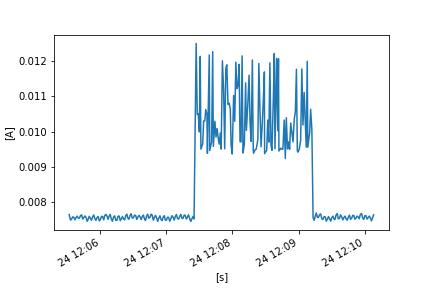

Source data for this figure (header and first rows):
FLUKE 289, V1.16, 32940021
To display full timestamps use Format Ce…
Reading, Sample, , Start Time, Duration, Max Time, Max, , Average, , Min Time, Min, , Description, Stop Time
1, 0.007642, A AC, 24/10/2022 12:05:31.9, 0:00:00.3, 24/10/2022 12:05:32.1, 0.007673, A AC, 0.007654, A AC, 24/10/2022 12:05:31.9, 0.007642, A AC, Interval, 24/10/2022 12:05:32.2
2, 0.007666, A AC, 24/10/2022 12:05:32.2, 0:00:00.9, 24/10/2022 12:05:32.2, 0.007666, A AC, 0.007604, A AC, 24/10/2022 12:05:33.0, 0.007538, A AC, Interval, 24/10/2022 12:05:33.1
3, 0.00754, A AC, 24/10/2022 12:05:33.1, 0:00:01.0, 24/10/2022 12:05:33.1, 0.00754, A AC, 0.007497, A AC, 24/10/2022 12:05:33.8, 0.007471, A AC, Interval, 24/10/2022 12:05:34.1
4, 0.007516, A AC, 24/10/2022 12:05:34.1, 0:00:01.0, 24/10/2022 12:05:35.0, 0.007555, A AC, 0.007528, A AC, 24/10/2022 12:05:34.3, 0.007491, A AC, Interval, 24/10/2022 12:05:35.1
5, 0.007557, A AC, 24/10/2022 12:05:35.1, 0:00:01.0, 24/10/2022 12:05:35.8, 0.007612, A AC, 0.00759, A AC, 24/10/2022 12:05:35.1, 0.007557, A AC, Interval, 24/10/2022 12:05:36.1
6, 0.00762, A AC, 24/10/2022 12:05:36.1, 0:00:01.0, 24/10/2022 12:05:36.1, 0.00762, A AC, 0.007573, A AC, 24/10/2022 12:05:37.0, 0.007519, A AC, Interval, 24/10/2022 12:05:37.1
7, 0.00751, A AC, 24/10/2022 12:05:37.1, 0:00:01.0, 24/10/2022 12:05:38.0, 0.007548, A AC, 0.007506, A AC, 24/10/2022 12:05:37.3, 0.007483, A AC, Interval, 24/10/2022 12:05:38.1
8, 0.007578, A AC, 24/10/2022 12:05:38.1, 0:00:01.0, 24/10/2022 12:05:38.6, 0.007579, A AC, 0.007574, A AC, 24/10/2022 12:05:38.2, 0.007565, A AC, Interval, 24/10/2022 12:05:39.1
9, 0.007588, A AC, 24/10/2022 12:05:39.1, 0:00:01.0, 24/10/2022 12:05:39.8, 0.00763, A AC, 0.00761, A AC, 24/10/2022 12:05:40.1, 0.007578, A AC, Interval, 24/10/2022 12:05:40.2
10, 0.007583, A AC, 24/10/2022 12:05:40.2, 0:00:01.0, 24/10/2022 12:05:40.3, 0.007584, A AC, 0.007549, A AC, 24/10/2022 12:05:41.1, 0.007502, A AC, Interval, 24/10/2022 12:05:41.2
11, 0.007509, A AC, 24/10/2022 12:05:41.2, 0:00:01.0, 24/10/2022 12:05:42.1, 0.007615, A AC, 0.007554, A AC, 24/10/2022 12:05:41.2, 0.007509, A AC, Interval, 24/10/2022 12:05:42.2
12, 0.007639, A AC, 24/10/2022 12:05:42.2, 0:00:01.0, 24/10/2022 12:05:43.1, 0.007666, A AC, 0.007632, A AC, 24/10/2022 12:05:42.6, 0.007616, A AC, Interval, 24/10/2022 12:05:43.2
13, 0.007679, A AC, 24/10/2022 12:05:43.2, 0:00:01.0, 24/10/2022 12:05:43.5, 0.007708, A AC, 0.007641, A AC, 24/10/2022 12:05:44.1, 0.007549, A AC, Interval, 24/10/2022 12:05:44.2
14, 0.007556, A AC, 24/10/2022 12:05:44.2, 0:00:01.0, 24/10/2022 12:05:44.2, 0.007556, A AC, 0.007525, A AC, 24/10/2022 12:05:45.1, 0.007497, A AC, Interval, 24/10/2022 12:05:45.2
15, 0.007514, A AC, 24/10/2022 12:05:45.2, 0:00:01.0, 24/10/2022 12:05:46.1, 0.00761, A AC, 0.00757, A AC, 24/10/2022 12:05:45.2, 0.007514, A AC, Interval, 24/10/2022 12:05:46.2
16, 0.007631, A AC, 24/10/2022 12:05:46.2, 0:00:01.0, 24/10/2022 12:05:47.1, 0.007636, A AC, 0.007615, A AC, 24/10/2022 12:05:46.6, 0.007599, A AC, Interval, 24/10/2022 12:05:47.2
17, 0.007629, A AC, 24/10/2022 12:05:47.2, 0:00:01.0, 24/10/2022 12:05:47.2, 0.007629, A AC, 0.007568, A AC, 24/10/2022 12:05:48.1, 0.007495, A AC, Interval, 24/10/2022 12:05:48.2
18, 0.007504, A AC, 24/10/2022 12:05:48.2, 0:00:01.0, 24/10/2022 12:05:48.2, 0.007504, A AC, 0.007464, A AC, 24/10/2022 12:05:48.7, 0.007445, A AC, Interval, 24/10/2022 12:05:49.2
19, 0.007483, A AC, 24/10/2022 12:05:49.2, 0:00:00.9, 24/10/2022 12:05:50.0, 0.007559, A AC, 0.00753, A AC, 24/10/2022 12:05:49.2, 0.007483, A AC, Interval, 24/10/2022 12:05:50.1
20, 0.00756, A AC, 24/10/2022 12:05:50.1, 0:00:01.0, 24/10/2022 12:05:50.8, 0.007632, A AC, 0.007603, A AC, 24/10/2022 12:05:50.1, 0.00756, A AC, Interval, 24/10/2022 12:05:51.1
21, 0.00761, A AC, 24/10/2022 12:05:51.1, 0:00:01.0, 24/10/2022 12:05:51.1, 0.00761, A AC, 0.007547, A AC, 24/10/2022 12:05:52.0, 0.007491, A AC, Interval, 24/10/2022 12:05:52.1
22, 0.00748, A AC, 24/10/2022 12:05:52.1, 0:00:01.0, 24/10/2022 12:05:53.0, 0.00753, A AC, 0.007493, A AC, 24/10/2022 12:05:52.6, 0.007474, A AC, Interval, 24/10/2022 12:05:53.1
23, 0.007541, A AC, 24/10/2022 12:05:53.1, 0:00:01.0, 24/10/2022 12:05:54.0, 0.007609, A AC, 0.007585, A AC, 24/10/2022 12:05:53.1, 0.007541, A AC, Interval, 24/10/2022 12:05:54.1
24, 0.007614, A AC, 24/10/2022 12:05:54.1, 0:00:01.0, 24/10/2022 12:05:54.6, 0.007664, A AC, 0.007644, A AC, 24/10/2022 12:05:54.1, 0.007614, A AC, Interval, 24/10/2022 12:05:55.1
25, 0.007604, A AC, 24/10/2022 12:05:55.1, 0:00:01.0, 24/10/2022 12:05:55.1, 0.007604, A AC, 0.007545, A AC, 24/10/2022 12:05:56.0, 0.007493, A AC, Interval, 24/10/2022 12:05:56.1
26, 0.007489, A AC, 24/10/2022 12:05:56.1, 0:00:01.0, 24/10/2022 12:05:57.1, 0.007528, A AC, 0.007491, A AC, 24/10/2022 12:05:56.5, 0.007461, A AC, Interval, 24/10/2022 12:05:57.2
27, 0.007539, A AC, 24/10/2022 12:05:57.2, 0:00:01.0, 24/10/2022 12:05:58.1, 0.0076, A AC, 0.007572, A AC, 24/10/2022 12:05:57.2, 0.007539, A AC, Interval, 24/10/2022 12:05:58.2
28, 0.00761, A AC, 24/10/2022 12:05:58.2, 0:00:01.0, 24/10/2022 12:05:58.3, 0.007636, A AC, 0.007598, A AC, 24/10/2022 12:05:59.1, 0.007533, A AC, Interval, 24/10/2022 12:05:59.2
29, 0.007524, A AC, 24/10/2022 12:05:59.2, 0:00:01.0, 24/10/2022 12:05:59.2, 0.007524, A AC, 0.007476, A AC, 24/10/2022 12:06:00.0, 0.007442, A AC, Interval, 24/10/2022 12:06:00.2
30, 0.007457, A AC, 24/10/2022 12:06:00.2, 0:00:01.0, 24/10/2022 12:06:01.1, 0.007567, A AC, 0.007515, A AC, 24/10/2022 12:06:00.2, 0.007457, A AC, Interval, 24/10/2022 12:06:01.2
31, 0.007571, A AC, 24/10/2022 12:06:01.2, 0:00:01.0, 24/10/2022 12:06:02.1, 0.007643, A AC, 0.007605, A AC, 24/10/2022 12:06:01.2, 0.007571, A AC, Interval, 24/10/2022 12:06:02.2
32, 0.007636, A AC, 24/10/2022 12:06:02.2, 0:00:01.0, 24/10/2022 12:06:02.3, 0.007653, A AC, 0.007598, A AC, 24/10/2022 12:06:03.1, 0.007539, A AC, Interval, 24/10/2022 12:06:03.2
33, 0.007525, A AC, 24/10/2022 12:06:03.2, 0:00:01.0, 24/10/2022 12:06:04.1, 0.007529, A AC, 0.007504, A AC, 24/10/2022 12:06:03.8, 0.007486, A AC, Interval, 24/10/2022 12:06:04.2
34, 0.007535, A AC, 24/10/2022 12:06:04.2, 0:00:01.0, 24/10/2022 12:06:04.8, 0.007676, A AC, 0.007631, A AC, 24/10/2022 12:06:04.2, 0.007535, A AC, Interval, 24/10/2022 12:06:05.2
35, 0.007625, A AC, 24/10/2022 12:06:05.2, 0:00:01.0, 24/10/2022 12:06:05.9, 0.007677, A AC, 0.007659, A AC, 24/10/2022 12:06:05.2, 0.007625, A AC, Interval, 24/10/2022 12:06:06.2
36, 0.007647, A AC, 24/10/2022 12:06:06.2, 0:00:00.9, 24/10/2022 12:06:06.2, 0.007647, A AC, 0.007611, A AC, 24/10/2022 12:06:07.0, 0.007558, A AC, Interval, 24/10/2022 12:06:07.1
37, 0.007539, A AC, 24/10/2022 12:06:07.1, 0:00:01.0, 24/10/2022 12:06:08.0, 0.007543, A AC, 0.007521, A AC, 24/10/2022 12:06:07.6, 0.007497, A AC, Interval, 24/10/2022 12:06:08.1
38, 0.007552, A AC, 24/10/2022 12:06:08.1, 0:00:01.0, 24/10/2022 12:06:09.0, 0.007634, A AC, 0.007608, A AC, 24/10/2022 12:06:08.1, 0.007552, A AC, Interval, 24/10/2022 12:06:09.1
39, 0.007632, A AC, 24/10/2022 12:06:09.1, 0:00:01.0, 24/10/2022 12:06:09.6, 0.007677, A AC, 0.007658, A AC, 24/10/2022 12:06:09.1, 0.007632, A AC, Interval, 24/10/2022 12:06:10.1
40, 0.007622, A AC, 24/10/2022 12:06:10.1, 0:00:01.0, 24/10/2022 12:06:10.1, 0.007622, A AC, 0.007526, A AC, 24/10/2022 12:06:11.0, 0.007445, A AC, Interval, 24/10/2022 12:06:11.1
41, 0.007433, A AC, 24/10/2022 12:06:11.1, 0:00:01.0, 24/10/2022 12:06:12.0, 0.007523, A AC, 0.007465, A AC, 24/10/2022 12:06:11.3, 0.007431, A AC, Interval, 24/10/2022 12:06:12.1
42, 0.007536, A AC, 24/10/2022 12:06:12.1, 0:00:01.0, 24/10/2022 12:06:13.0, 0.007626, A AC, 0.007584, A AC, 24/10/2022 12:06:12.1, 0.007536, A AC, Interval, 24/10/2022 12:06:13.1
43, 0.007639, A AC, 24/10/2022 12:06:13.1, 0:00:01.0, 24/10/2022 12:06:13.3, 0.007648, A AC, 0.007619, A AC, 24/10/2022 12:06:14.1, 0.007553, A AC, Interval, 24/10/2022 12:06:14.2
44, 0.007544, A AC, 24/10/2022 12:06:14.2, 0:00:01.0, 24/10/2022 12:06:14.2, 0.007544, A AC, 0.007489, A AC, 24/10/2022 12:06:15.1, 0.007436, A AC, Interval, 24/10/2022 12:06:15.2
45, 0.007434, A AC, 24/10/2022 12:06:15.2, 0:00:01.0, 24/10/2022 12:06:16.1, 0.007549, A AC, 0.007493, A AC, 24/10/2022 12:06:15.2, 0.007434, A AC, Interval, 24/10/2022 12:06:16.2
46, 0.00755, A AC, 24/10/2022 12:06:16.2, 0:00:01.0, 24/10/2022 12:06:17.1, 0.007655, A AC, 0.007607, A AC, 24/10/2022 12:06:16.2, 0.00755, A AC, Interval, 24/10/2022 12:06:17.2
47, 0.00766, A AC, 24/10/2022 12:06:17.2, 0:00:01.0, 24/10/2022 12:06:17.2, 0.00766, A AC, 0.007612, A AC, 24/10/2022 12:06:18.1, 0.007552, A AC, Interval, 24/10/2022 12:06:18.2
48, 0.007544, A AC, 24/10/2022 12:06:18.2, 0:00:01.0, 24/10/2022 12:06:18.2, 0.007544, A AC, 0.007483, A AC, 24/10/2022 12:06:18.8, 0.007445, A AC, Interval, 24/10/2022 12:06:19.2
49, 0.007481, A AC, 24/10/2022 12:06:19.2, 0:00:01.0, 24/10/2022 12:06:20.1, 0.007564, A AC, 0.007531, A AC, 24/10/2022 12:06:19.2, 0.007481, A AC, Interval, 24/10/2022 12:06:20.2
50, 0.007561, A AC, 24/10/2022 12:06:20.2, 0:00:01.0, 24/10/2022 12:06:20.9, 0.007624, A AC, 0.007599, A AC, 24/10/2022 12:06:20.2, 0.007561, A AC, Interval, 24/10/2022 12:06:21.2
51, 0.007598, A AC, 24/10/2022 12:06:21.2, 0:00:01.0, 24/10/2022 12:06:21.2, 0.007598, A AC, 0.007531, A AC, 24/10/2022 12:06:22.1, 0.007481, A AC, Interval, 24/10/2022 12:06:22.2
52, 0.007467, A AC, 24/10/2022 12:06:22.2, 0:00:01.0, 24/10/2022 12:06:23.1, 0.007561, A AC, 0.007503, A AC, 24/10/2022 12:06:22.4, 0.007449, A AC, Interval, 24/10/2022 12:06:23.2
53, 0.007579, A AC, 24/10/2022 12:06:23.2, 0:00:01.0, 24/10/2022 12:06:24.1, 0.007651, A AC, 0.007621, A AC, 24/10/2022 12:06:23.2, 0.007579, A AC, Interval, 24/10/2022 12:06:24.2
54, 0.007665, A AC, 24/10/2022 12:06:24.2, 0:00:00.9, 24/10/2022 12:06:24.5, 0.007695, A AC, 0.007666, A AC, 24/10/2022 12:06:25.0, 0.007625, A AC, Interval, 24/10/2022 12:06:25.1
55, 0.007599, A AC, 24/10/2022 12:06:25.1, 0:00:01.0, 24/10/2022 12:06:25.1, 0.007599, A AC, 0.007553, A AC, 24/10/2022 12:06:26.0, 0.007515, A AC, Interval, 24/10/2022 12:06:26.1
56, 0.007512, A AC, 24/10/2022 12:06:26.1, 0:00:01.0, 24/10/2022 12:06:27.0, 0.007573, A AC, 0.007522, A AC, 24/10/2022 12:06:26.4, 0.007475, A AC, Interval, 24/10/2022 12:06:27.1
57, 0.007585, A AC, 24/10/2022 12:06:27.1, 0:00:01.0, 24/10/2022 12:06:28.0, 0.007673, A AC, 0.007627, A AC, 24/10/2022 12:06:27.1, 0.007585, A AC, Interval, 24/10/2022 12:06:28.1
58, 0.00768, A AC, 24/10/2022 12:06:28.1, 0:00:01.0, 24/10/2022 12:06:28.6, 0.007696, A AC, 0.007679, A AC, 24/10/2022 12:06:29.0, 0.007633, A AC, Interval, 24/10/2022 12:06:29.1
... 328 more rows
